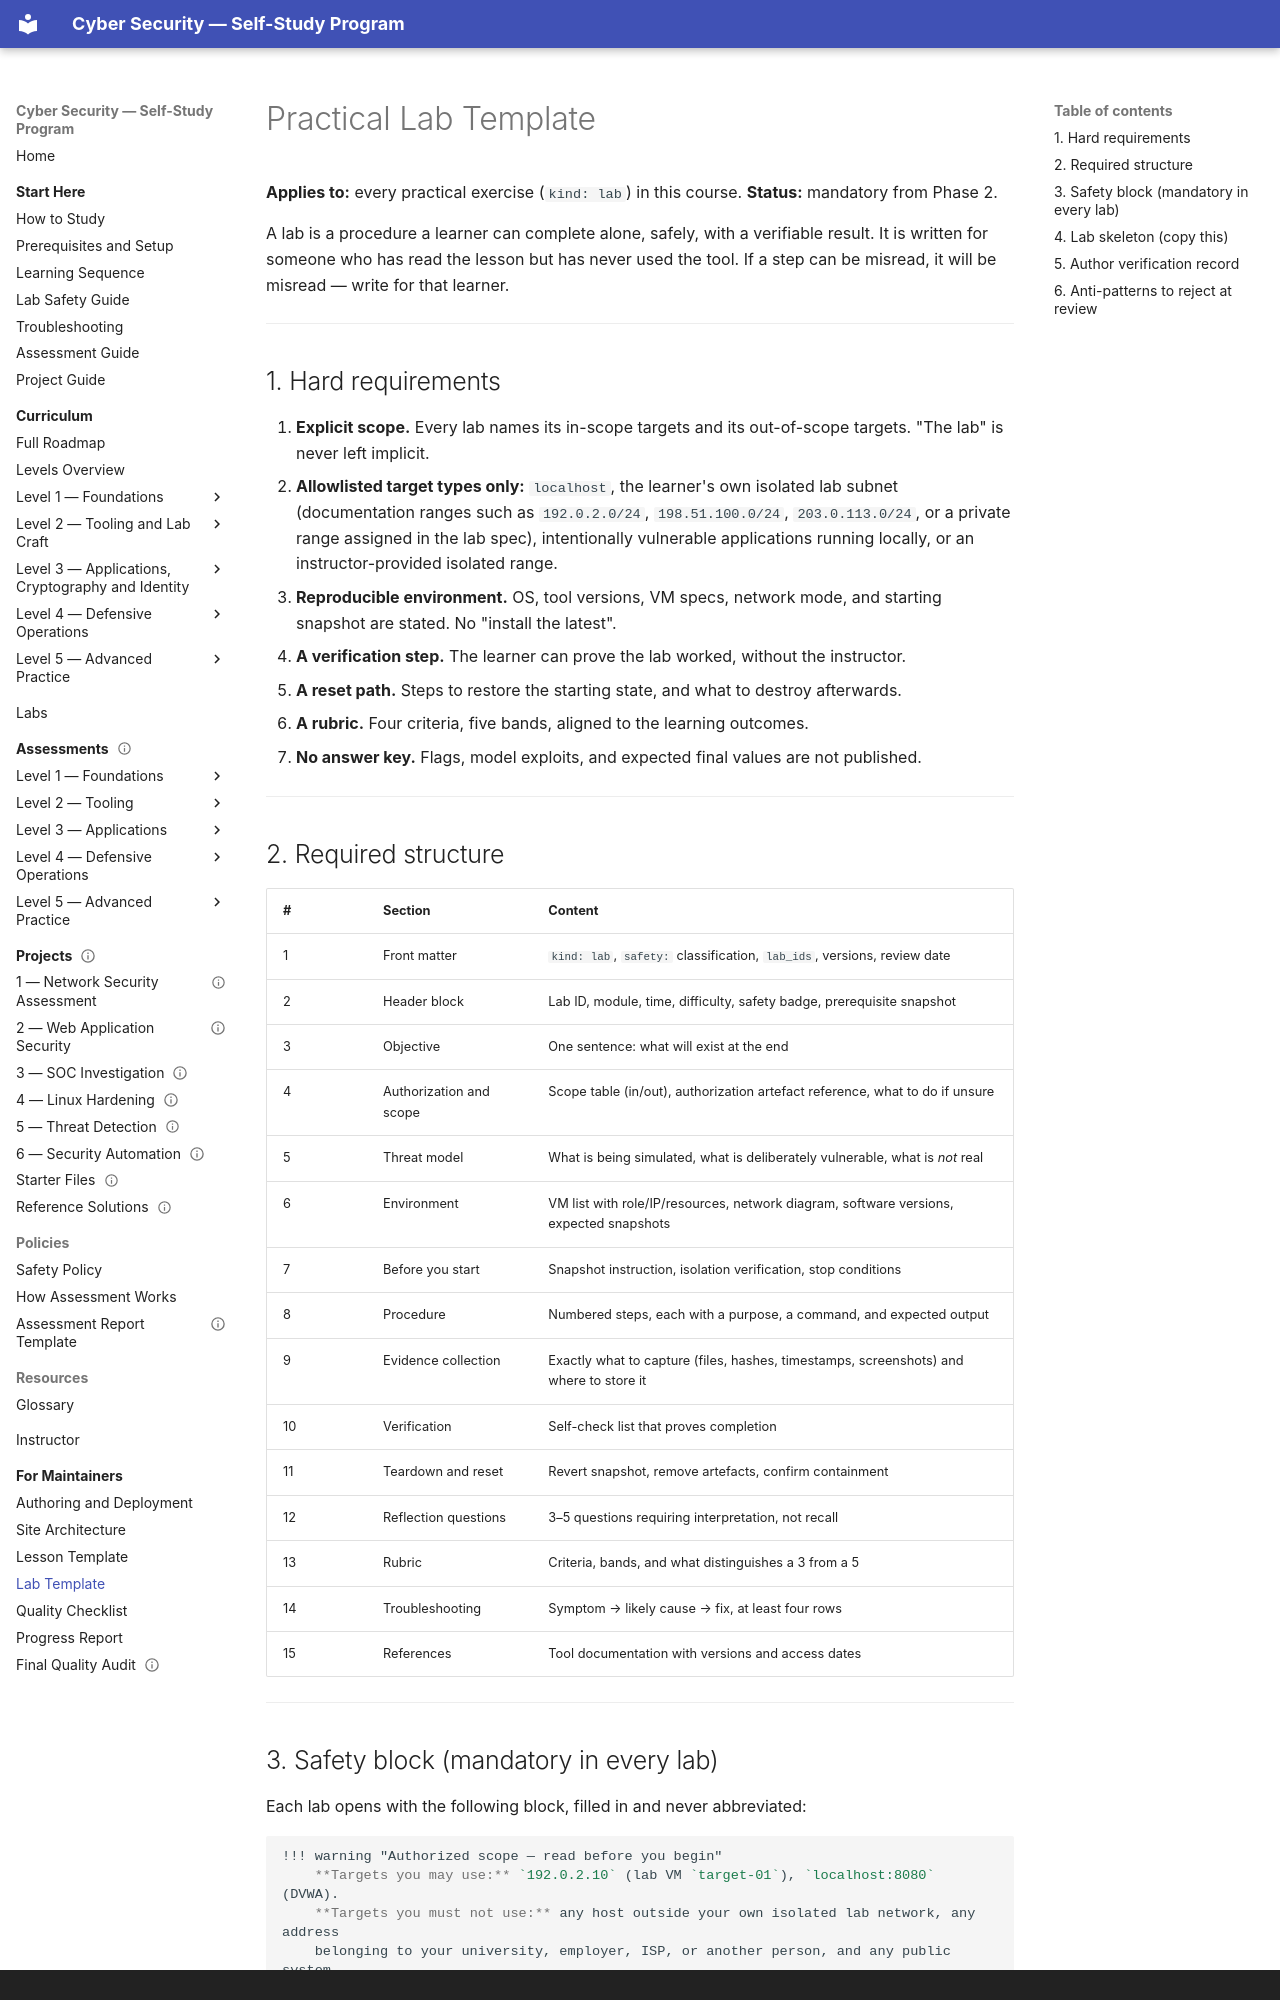

repository: nadeem-majeedch/CyberSecurity · page: maintainer/lab-template/index.html · generator: mkdocs · copyright: Course material by Engr. Dr. Muhammad Nadeem Majeed, Department of Data Science (PUCIT), University of the Punjab, Lahore. Practical work is authorized only within the scope defined by the Safety Policy.

# Practical Lab Template

**Applies to:** every practical exercise (`kind: lab`) in this course.
**Status:** mandatory from Phase 2.

A lab is a procedure a learner can complete alone, safely, with a verifiable result. It is written
for someone who has read the lesson but has never used the tool. If a step can be misread, it will
be misread — write for that learner.

---

## 1. Hard requirements

1. **Explicit scope.** Every lab names its in-scope targets and its out-of-scope targets. "The lab"
   is never left implicit.
2. **Allowlisted target types only:** `localhost`, the learner's own isolated lab subnet
   (documentation ranges such as `192.0.2.0/24`, `198.51.100.0/24`, `203.0.113.0/24`, or a private
   range assigned in the lab spec), intentionally vulnerable applications running locally, or an
   instructor-provided isolated range.
3. **Reproducible environment.** OS, tool versions, VM specs, network mode, and starting snapshot
   are stated. No "install the latest".
4. **A verification step.** The learner can prove the lab worked, without the instructor.
5. **A reset path.** Steps to restore the starting state, and what to destroy afterwards.
6. **A rubric.** Four criteria, five bands, aligned to the learning outcomes.
7. **No answer key.** Flags, model exploits, and expected final values are not published.

---

## 2. Required structure

| # | Section | Content |
| --- | --- | --- |
| 1 | Front matter | `kind: lab`, `safety:` classification, `lab_ids`, versions, review date |
| 2 | Header block | Lab ID, module, time, difficulty, safety badge, prerequisite snapshot |
| 3 | Objective | One sentence: what will exist at the end |
| 4 | Authorization and scope | Scope table (in/out), authorization artefact reference, what to do if unsure |
| 5 | Threat model | What is being simulated, what is deliberately vulnerable, what is *not* real |
| 6 | Environment | VM list with role/IP/resources, network diagram, software versions, expected snapshots |
| 7 | Before you start | Snapshot instruction, isolation verification, stop conditions |
| 8 | Procedure | Numbered steps, each with a purpose, a command, and expected output |
| 9 | Evidence collection | Exactly what to capture (files, hashes, timestamps, screenshots) and where to store it |
| 10 | Verification | Self-check list that proves completion |
| 11 | Teardown and reset | Revert snapshot, remove artefacts, confirm containment |
| 12 | Reflection questions | 3–5 questions requiring interpretation, not recall |
| 13 | Rubric | Criteria, bands, and what distinguishes a 3 from a 5 |
| 14 | Troubleshooting | Symptom → likely cause → fix, at least four rows |
| 15 | References | Tool documentation with versions and access dates |

---
